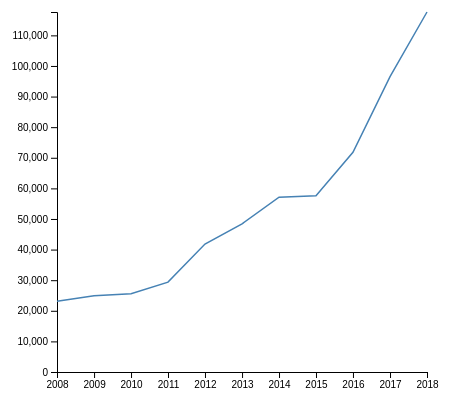
D3 v4 page, settled after 360 driven frames (6 s of simulated time); the page loaded 1 data file(s).


// ── population.js
// set the dimensions and margins of the graph
var margin = { top: 10, right: 30, bottom: 30, left: 60 },
    width = 460 - margin.left - margin.right,
    height = 400 - margin.top - margin.bottom;

// append the svg object to the body of the page
var svg = d3.select("svgcanvas")
    .append("svg")
    .attr("width", width + margin.left + margin.right)
    .attr("height", height + margin.top + margin.bottom)
    .append("g")
    .attr("transform",
        "translate(" + margin.left + "," + margin.top + ")");

//Read the data
d3.csv("population.csv",

    // When reading the csv, formatting the variables:
    function (d) {
        return {
            date: d3.timeParse("%Y")(d.date),
            population_of_concern: d.population_of_concern,
            asylum_seekers: d.asylum_seekers,
            refugees: d.refugees,
            returned_refugees: d.returned_refugees,
            stateless_persons: d.stateless_persons
        }
    },

    // Now I can use this dataset:
    function (data) {

        // Add X axis --> it is a date format
        var x = d3.scaleTime()
            .domain(d3.extent(data, function (d) { return d.date; }))
            .range([0, width]);
        svg.append("g")
            .attr("transform", "translate(0," + height + ")")
            .call(d3.axisBottom(x));

        // Add Y axis
        var y = d3.scaleLinear()
            .domain([0, d3.max(data, function (d) { return +d.population_of_concern; })])
            .range([height, 0]);
        svg.append("g")
            .call(d3.axisLeft(y));

        // Add the line
        svg.append("path")
            .datum(data)
            .attr("fill", "none")
            .attr("stroke", "steelblue")
            .attr("stroke-width", 1.5)
            .attr("d", d3.line()
                .x(function (d) { return x(d.date) })
                .y(function (d) { return y(d.population_of_concern) })
            )

    })

### data: population.csv
date, population_of_concern, asylum_seekers, refugees, returned_refugees, stateless_persons
2008, 23089, 2159, 20919, 11, 
2009, 24904, 2350, 22548, 6, 
2010, 25580, 3760, 21805, 15, 
2011, 29361, 5242, 23434, 685, 
2012, 41797, 11051, 30083, 663, 
2013, 48408, 13559, 34503, 346, 
2014, 57101, 21518, 35582, 1, 
2015, 57594, 20677, 36917, , 
2016, 71778, 29590, 42188, , 
2017, 96512, 47978, 48482, , 52
2018, 117633, 60598, 56859, , 132